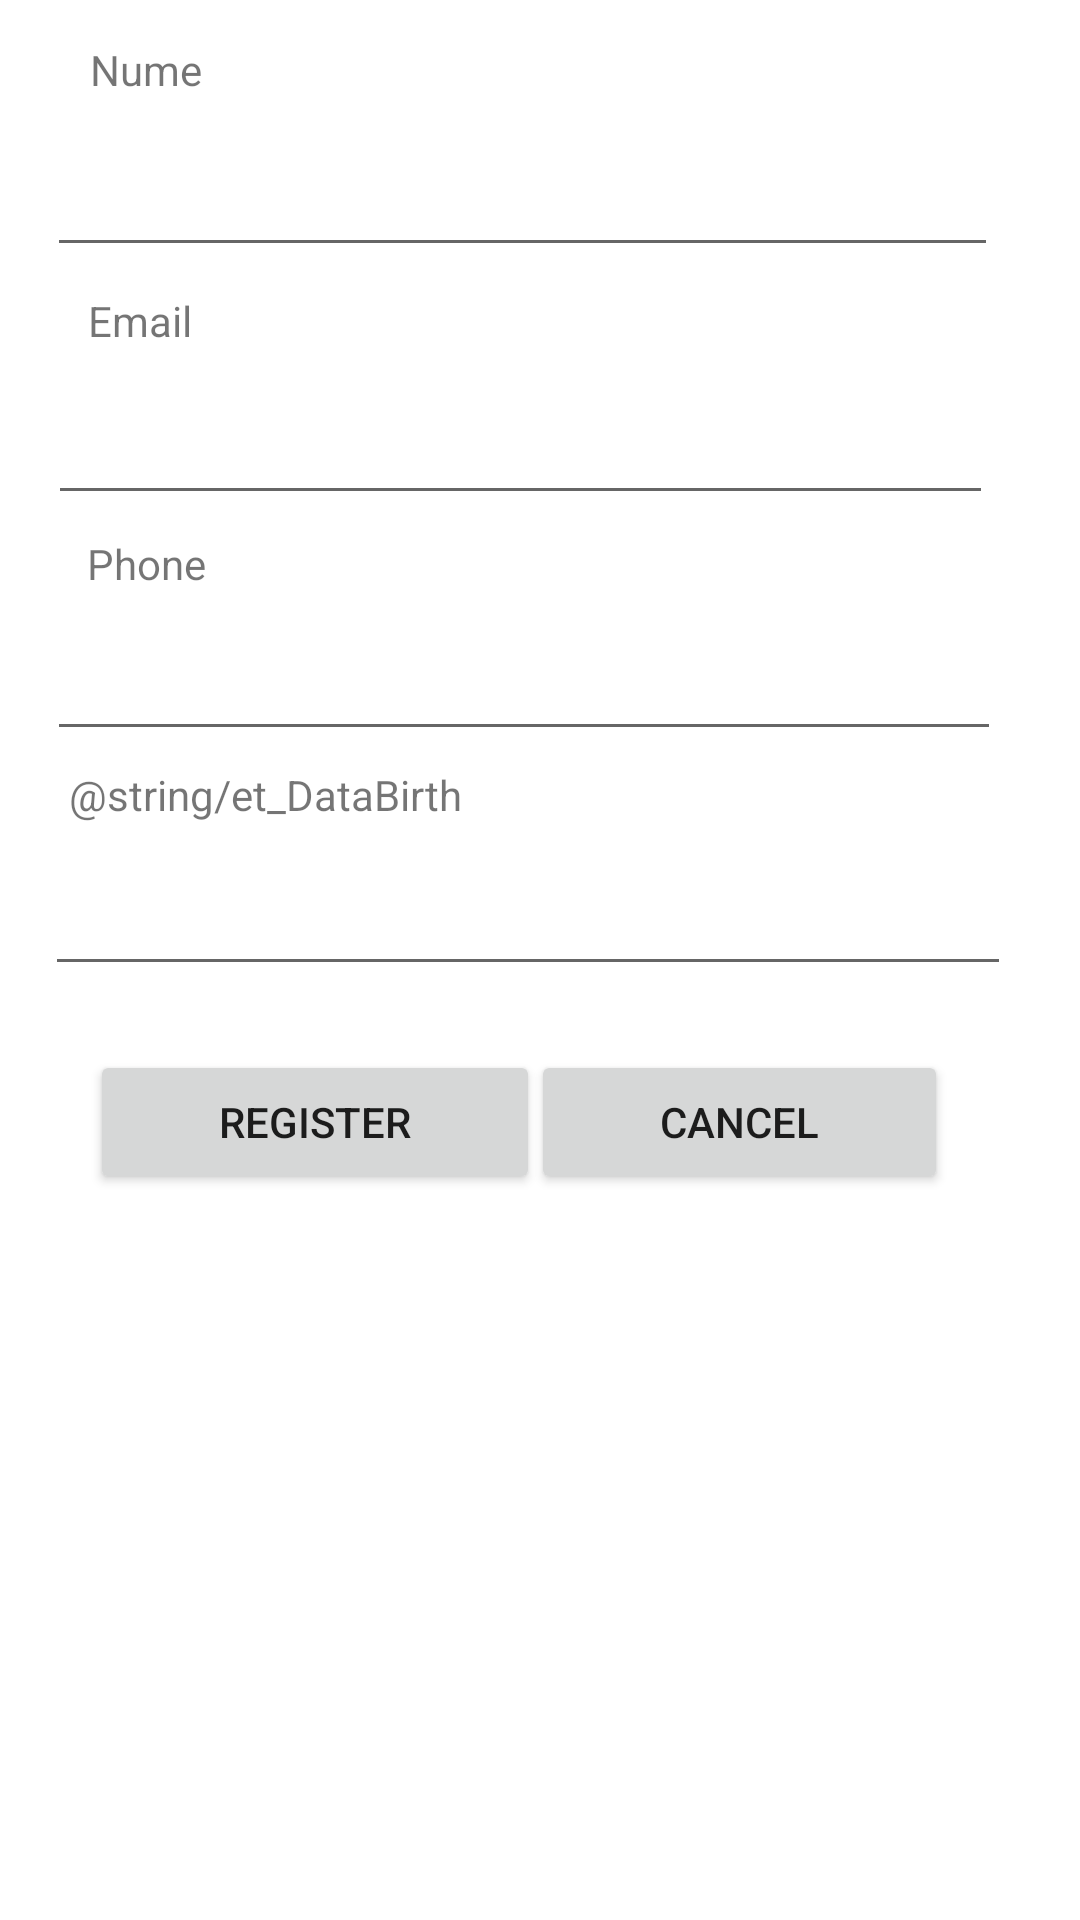

The Android layout XML behind this screen, and the referenced resources:
<!-- AndroidManifest.xml: application theme Theme.Eventbrite -->
<!-- res/layout/activity_register.xml -->
<?xml version="1.0" encoding="utf-8"?>
<androidx.constraintlayout.widget.ConstraintLayout xmlns:android="http://schemas.android.com/apk/res/android"
    xmlns:app="http://schemas.android.com/apk/res-auto"
    xmlns:tools="http://schemas.android.com/tools"
    android:layout_width="match_parent"
    android:layout_height="match_parent"
    tools:context=".RegisterActivity">

    <EditText
        android:id="@+id/et_Name"
        android:layout_width="317dp"
        android:layout_height="50dp"
        android:ems="10"
        android:inputType="textPersonName"
        app:layout_constraintBottom_toBottomOf="parent"
        app:layout_constraintEnd_toEndOf="parent"
        app:layout_constraintHorizontal_bias="0.361"
        app:layout_constraintStart_toStartOf="parent"
        app:layout_constraintTop_toTopOf="parent"
        app:layout_constraintVertical_bias="0.066"
        tools:ignore="SpeakableTextPresentCheck" />

    <EditText
        android:id="@+id/et_Email"
        android:layout_width="315dp"
        android:layout_height="48dp"
        android:ems="10"
        android:inputType="textEmailAddress"
        app:layout_constraintBottom_toBottomOf="parent"
        app:layout_constraintEnd_toEndOf="parent"
        app:layout_constraintHorizontal_bias="0.354"
        app:layout_constraintStart_toStartOf="parent"
        app:layout_constraintTop_toTopOf="parent"
        app:layout_constraintVertical_bias="0.209"
        tools:ignore="SpeakableTextPresentCheck" />

    <EditText
        android:id="@+id/et_Phone"
        android:layout_width="318dp"
        android:layout_height="48dp"
        android:ems="10"
        android:inputType="phone"
        app:layout_constraintBottom_toBottomOf="parent"
        app:layout_constraintEnd_toEndOf="parent"
        app:layout_constraintHorizontal_bias="0.376"
        app:layout_constraintStart_toStartOf="parent"
        app:layout_constraintTop_toTopOf="parent"
        app:layout_constraintVertical_bias="0.342"
        tools:ignore="SpeakableTextPresentCheck" />

    <EditText
        android:id="@+id/et_DateBirth"
        android:layout_width="322dp"
        android:layout_height="48dp"
        android:ems="10"
        android:inputType="date"
        app:layout_constraintBottom_toBottomOf="parent"
        app:layout_constraintEnd_toEndOf="parent"
        app:layout_constraintHorizontal_bias="0.393"
        app:layout_constraintStart_toStartOf="parent"
        app:layout_constraintTop_toTopOf="parent"
        app:layout_constraintVertical_bias="0.474"
        tools:ignore="SpeakableTextPresentCheck" />

    <TextView
        android:id="@+id/textView2"
        android:layout_width="wrap_content"
        android:layout_height="wrap_content"
        android:text="@string/Name"
        app:layout_constraintBottom_toBottomOf="parent"
        app:layout_constraintEnd_toEndOf="parent"
        app:layout_constraintHorizontal_bias="0.093"
        app:layout_constraintStart_toStartOf="parent"
        app:layout_constraintTop_toTopOf="parent"
        app:layout_constraintVertical_bias="0.022" />

    <TextView
        android:id="@+id/label_email"
        android:layout_width="wrap_content"
        android:layout_height="wrap_content"
        android:text="@string/Email"
        app:layout_constraintBottom_toBottomOf="parent"
        app:layout_constraintEnd_toEndOf="parent"
        app:layout_constraintHorizontal_bias="0.09"
        app:layout_constraintStart_toStartOf="parent"
        app:layout_constraintTop_toTopOf="parent"
        app:layout_constraintVertical_bias="0.157" />

    <TextView
        android:id="@+id/textView5"
        android:layout_width="wrap_content"
        android:layout_height="wrap_content"
        android:text="@string/Phone"
        app:layout_constraintBottom_toBottomOf="parent"
        app:layout_constraintEnd_toEndOf="parent"
        app:layout_constraintHorizontal_bias="0.091"
        app:layout_constraintStart_toStartOf="parent"
        app:layout_constraintTop_toTopOf="parent"
        app:layout_constraintVertical_bias="0.287" />

    <TextView
        android:id="@+id/textView6"
        android:layout_width="wrap_content"
        android:layout_height="wrap_content"
        android:text="@string/et_DataBirth"
        app:layout_constraintBottom_toBottomOf="parent"
        app:layout_constraintEnd_toEndOf="parent"
        app:layout_constraintHorizontal_bias="0.1"
        app:layout_constraintStart_toStartOf="parent"
        app:layout_constraintTop_toTopOf="parent"
        app:layout_constraintVertical_bias="0.411" />

    <Button
        android:id="@+id/btn_Save"
        android:layout_width="150dp"
        android:layout_height="48dp"
        android:text="@string/Register"
        app:layout_constraintBottom_toBottomOf="parent"
        app:layout_constraintEnd_toEndOf="parent"
        app:layout_constraintHorizontal_bias="0.143"
        app:layout_constraintStart_toStartOf="parent"
        app:layout_constraintTop_toTopOf="parent"
        app:layout_constraintVertical_bias="0.591" />

    <Button
        android:id="@+id/button3"
        android:layout_width="139dp"
        android:layout_height="48dp"
        android:text="@string/Cancel"
        app:layout_constraintBottom_toBottomOf="parent"
        app:layout_constraintEnd_toEndOf="parent"
        app:layout_constraintHorizontal_bias="0.801"
        app:layout_constraintStart_toStartOf="parent"
        app:layout_constraintTop_toTopOf="parent"
        app:layout_constraintVertical_bias="0.591" />
</androidx.constraintlayout.widget.ConstraintLayout>
<!-- resources referenced by this layout -->
<resources>
  <string name="Cancel">Cancel</string>
  <string name="Email">Email</string>
  <string name="Name">Nume</string>
  <string name="Phone">Phone</string>
  <string name="Register">Register</string>
  <style name="Theme.Eventbrite" parent="Theme.MaterialComponents.DayNight.DarkActionBar">
          
          <item name="colorPrimary">@color/purple_500</item>
          <item name="colorPrimaryVariant">@color/purple_700</item>
          <item name="colorOnPrimary">@color/white</item>
          
          <item name="colorSecondary">@color/teal_200</item>
          <item name="colorSecondaryVariant">@color/teal_700</item>
          <item name="colorOnSecondary">@color/black</item>
          
          <item name="android:statusBarColor" tools:targetApi="l">?attr/colorPrimaryVariant</item>
          
      </style>
  <!-- not gathered from this repository: default colours our renderer supplied (Android Studio template values) -->
  <color name="purple_500">#FF6200EE</color>
  <color name="purple_700">#FF3700B3</color>
  <color name="teal_200">#FF03DAC5</color>
  <color name="teal_700">#FF018786</color>
  <color name="black">#FF000000</color>
  <color name="white">#FFFFFFFF</color>
</resources>
